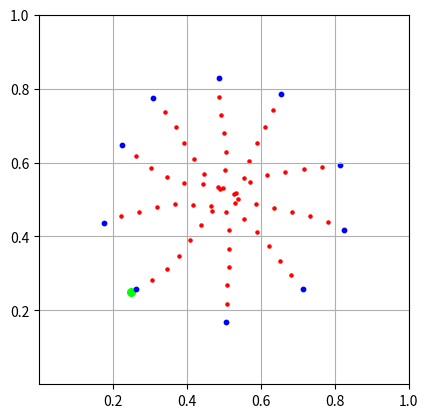

Recreate this plot in Python. (Note: this script raises an exception after producing the figure.)

import numpy as np
import matplotlib.pyplot as plt #I'm just using matplotlib because I know how to do that already


def normalize(X):
    return X / np.sqrt(np.sum(X**2,0))

def proximity(X, Y):
    #compute the distance of each X to each Y
    diffs = np.transpose(np.expand_dims(Y,2), (1,2,0)) - np.transpose(np.expand_dims(X,2), (2,1,0)) #pairwise differences
    return np.sqrt(np.sum(diffs**2,2)) #matrix of distance between X and Y

def attraction(X, Y, sigma):
    #computes a normalized vector for each X pointed toward targets Y. Range of attraction is governed by gaussians with width sigma
    diffs = np.transpose(np.expand_dims(Y,2), (1,2,0)) - np.transpose(np.expand_dims(X,2), (2,1,0)) #pairwise differences
    dists = np.sqrt(np.sum(diffs**2,2)) + 1e-10 #matrix of distance between X and Y
    return np.sum((diffs / np.expand_dims(dists,2)) * (1/sigma) * np.exp(-(np.expand_dims(dists,2)/sigma)**2),0).T #gaussian falloff for all


def main():

    #general setup
    dt = 0.05 #delta time between steps
    N = 10 #number of ants
    lb = np.array([[0],[0]]) + 1e-5 #lower bounds, meters
    ub = np.array([[1],[1]]) #upper bounds, meters
    #X = np.random.rand(2,N) * (ub - lb) + lb #initial ant positions in 2D are RANDOM
    X = ((ub + lb) / 2) * np.ones((2,N)) #initial ant positions in 2D are CENTERED
    V = np.random.rand(2,N) * 2 - 1 #initial ant velocities
    mode = np.zeros((1,N)) #modes are 0=searching, 1=sourcing
    P_duration = 120 #seconds, how long the pheromones stick around once dropped
    P_search = np.zeros((2,0)) #searching pheromones
    P_search_timer = np.zeros((1,0)) #search pheromone times
    P_source = np.zeros((2,0)) #sourcing pheromones
    P_source_timer = np.zeros((1,0)) #search pheromone times

    #ant characteristics
    speed = 0.05 #meters / second, ants always move by this amount (unless hitting boundary)
    #speed = 0.1 #meters / second, ants always move by this amount (unless hitting boundary)
    wander = 0.5 #intensity of wandering effect (unitless)
    food_affinity = 5 #unitless, measure of how intensly ants seek out food when they are near it
    search_pheromone_affinity = -0.25 #unitless, measure of interest in search pheromones
    pheromone_drop_period = 1 #seconds / drop
    search_pheromone_timer = np.zeros((1,N)) #time since last pheromone drop
    source_pheromone_timer = np.zeros((1,N)) #time since last source pheromone drop

    #pheromone characteristics
    #radius = speed / 2 - 1e-5 #meters, distance within which a pheromone is detected by an ant
    pheromone_sigma = 0.05 #meters, distance within which a pheromone is detected by an ant

    #environment
    food = 0.25 * np.ones((2,1)) #locations of food sources
    food_sigma = 0.05 #meters, std dev of food gaussian
    food_radius = 0.05 #meters

    #simulate
    #dt is a measurement of time that has passed since last frame.
    fig, ax = plt.subplots()
    while True:

        #drop search pheromones (on timer)
        search_pheromone_timer += dt
        P_search = np.concatenate((P_search, X[:,
            np.logical_and(
                search_pheromone_timer[0,:] > pheromone_drop_period,
                mode[0,:] == 0)
            ]), axis=1) #drops a pheromone ifthe timer for an ant has passed the trigger period
        P_search_timer = np.concatenate((P_search_timer, np.zeros((1,X[:,search_pheromone_timer[0,:] > pheromone_drop_period].shape[1]))), axis=1) #add in corresponding timers too
        search_pheromone_timer[search_pheromone_timer > pheromone_drop_period] = 0 #resets the timer for each ant

        #drop source pheromones (on timer)
        #TODO

        #remove old search pheromones
        print(P_search.size)
        if P_search.size > 0:
            P_search_timer += dt
            print(P_search[:,P_search_timer[0,:] < P_duration].shape)
            P_search = P_search[:,P_search_timer[0,:] < P_duration]
            P_search_timer = P_search_timer[:,P_search_timer[0,:] < P_duration]

        #remove old source pheromones
        #TODO

        #check for food collection. When that happens, switch to sourcing mode
        mode[:, np.any(proximity(X, food) < food_radius, axis=0)] = 1

        #compute update vector:

            #add wandering vector
        rand_angle = 2 * np.pi * np.random.rand(1,N)
        V = V + wander * np.concatenate((np.cos(rand_angle), np.sin(rand_angle)), axis=0) #add wandering vector

            #seek food
        V = V + food_affinity * attraction(X, food, food_sigma) #gaussian falloff for all

            #interact with search pheromones
        if P_search.size > 0:
            V = V + search_pheromone_affinity * attraction(X, P_search, pheromone_sigma) #gaussian falloff for all

        #TODO #if searching, avoid search pheromones and seek source pheromones
            #interact with source pheromones
        #TODO #if sourcing, avoid source pheromones and seek search pheromones

            #normalize vector
        V = normalize(V) #normalize velocity vectors each update

        #update positions according to velocity
        X = X + speed * V * dt #real time

        #clamp inside domain
        X = np.minimum(np.maximum(X, lb), ub)

        #report
        #print(f'X = ({X[0,0]}, {X[1,0]})')
        #print(P_search.shape)

        #render
        ax.clear()
        ax.scatter(food[0,:], food[1,:], color=[0,1,0], s=30)
        ax.scatter(P_search[0,:], P_search[1,:], color='r', s=5)
        ax.scatter(X[0,:], X[1,:], color='b', s=10)
        ax.axis('square')
        ax.set_xlim(lb[0], ub[0])
        ax.set_ylim(lb[1], ub[1])
        ax.grid(True)
        plt.pause(dt)

    plt.show()

if __name__ == '__main__':
    main()
